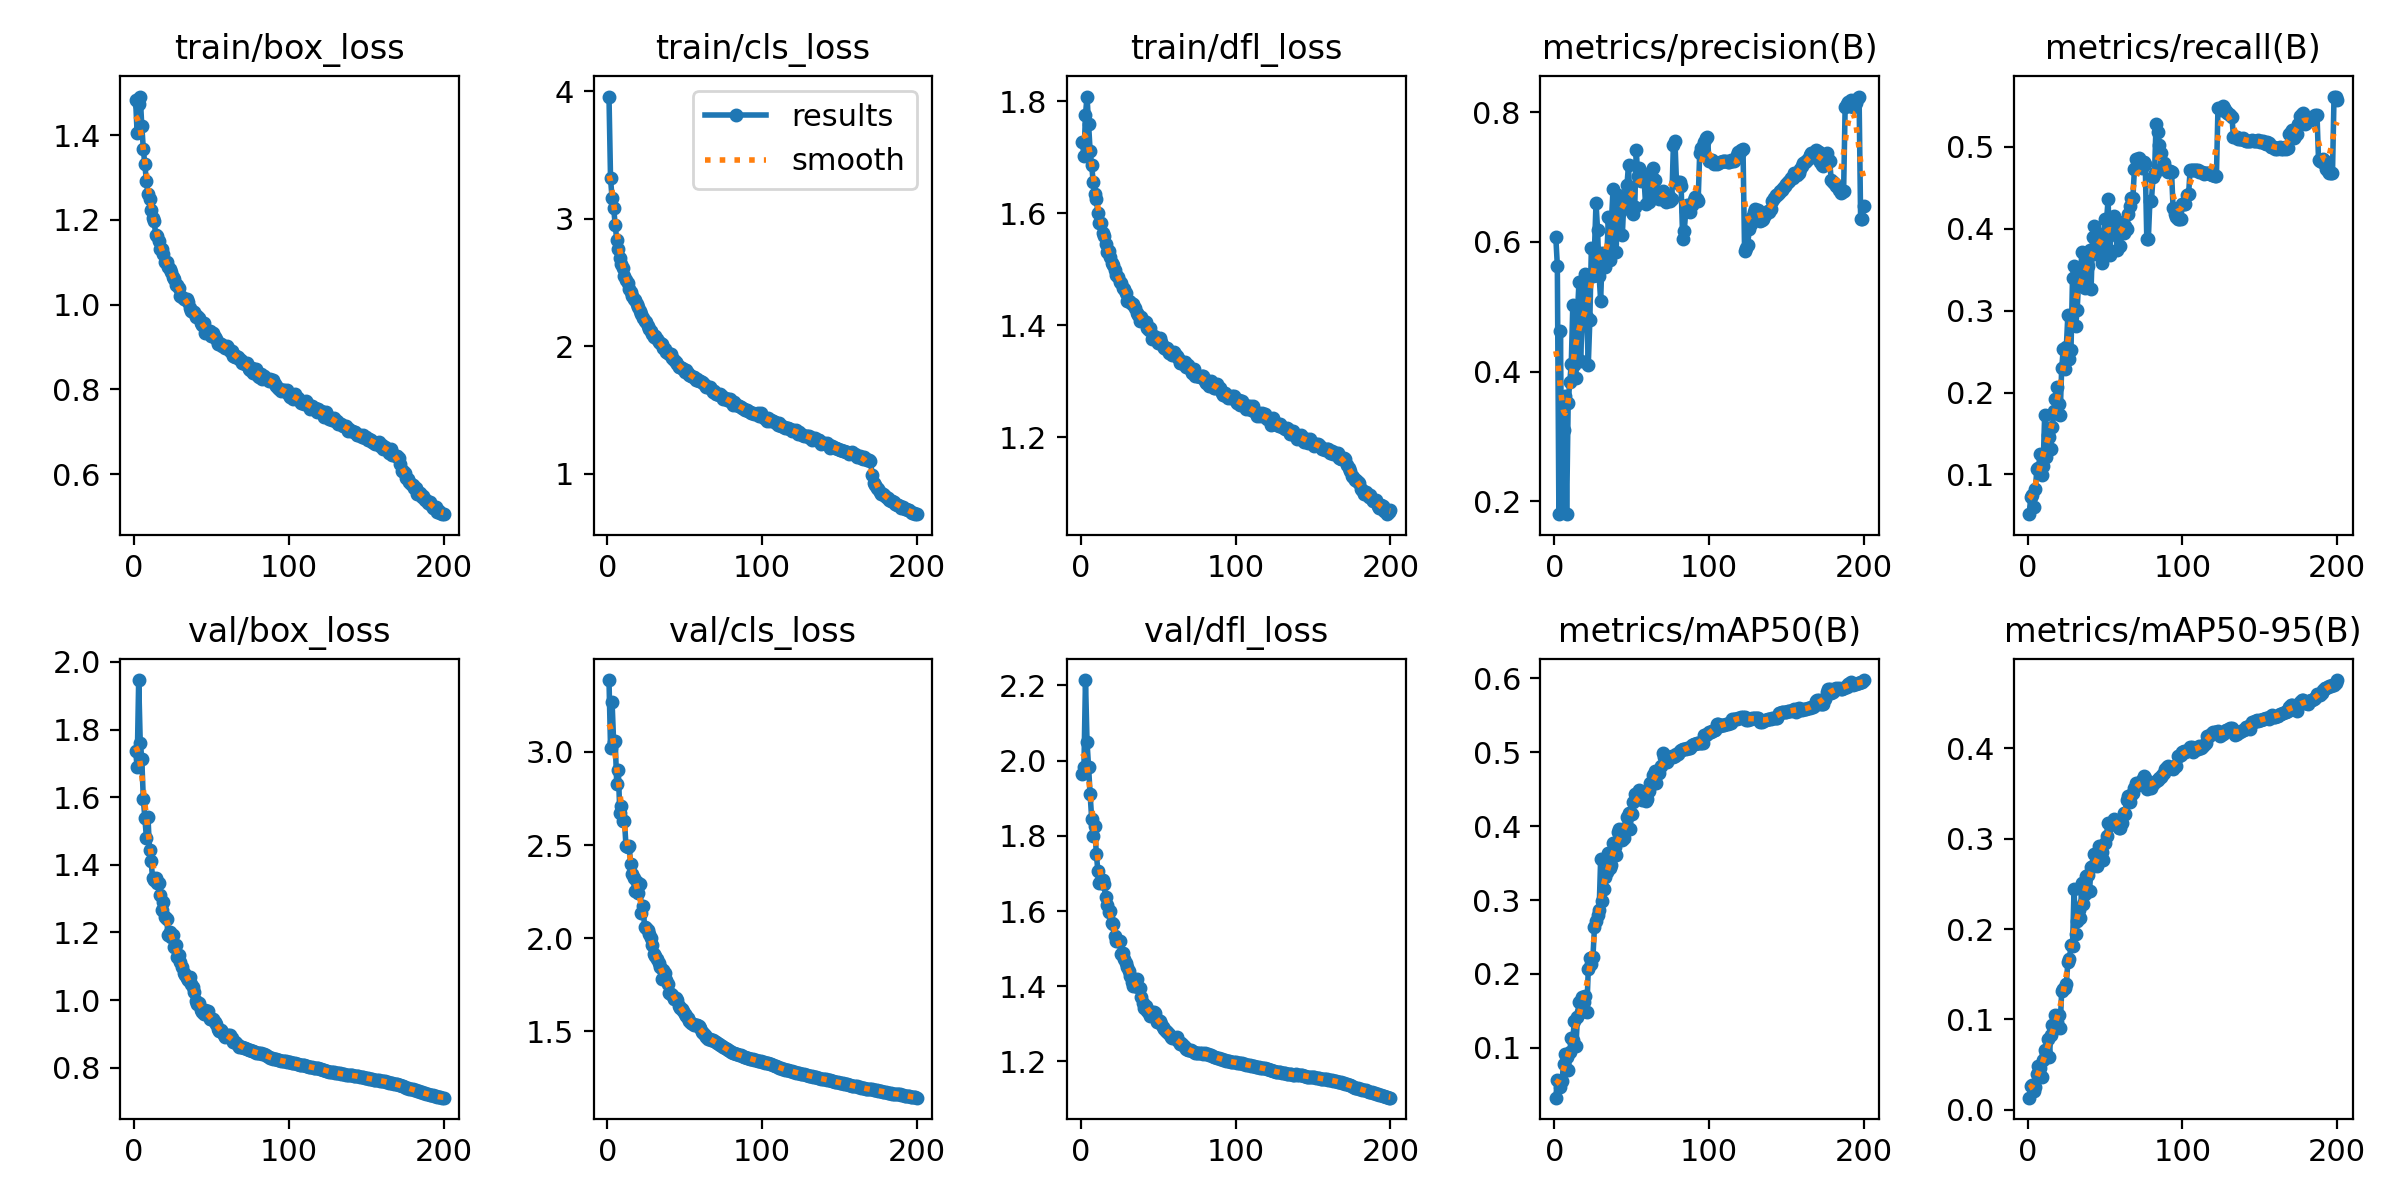

Values plotted in this chart, from the file beside it:
epoch, time, train/box_loss, train/cls_loss, train/dfl_loss, metrics/precision(B), metrics/recall(B), metrics/mAP50(B), metrics/mAP50-95(B), val/box_loss, val/cls_loss, val/dfl_loss, lr/pg0, lr/pg1, lr/pg2
1, 116.2, 1.484, 3.957, 1.728, 0.6076, 0.05157, 0.03265, 0.01335, 1.737, 3.385, 1.965, 0.07002, 0.003331, 0.003331
2, 222.4, 1.405, 3.315, 1.701, 0.5633, 0.07213, 0.05708, 0.02581, 1.69, 3.023, 1.984, 0.03999, 0.006632, 0.006632
3, 326.1, 1.474, 3.159, 1.776, 0.1805, 0.07555, 0.05559, 0.02763, 1.947, 3.266, 2.214, 0.009921, 0.009899, 0.009899
4, 429.8, 1.491, 3.087, 1.808, 0.4633, 0.06035, 0.04753, 0.02114, 1.761, 3.052, 2.05, 0.009851, 0.009851, 0.009851
5, 530.4, 1.422, 2.952, 1.758, 0.1832, 0.08258, 0.055, 0.02469, 1.712, 3.059, 1.983, 0.009802, 0.009802, 0.009802
6, 633.4, 1.368, 2.834, 1.71, 0.3103, 0.1071, 0.07801, 0.03941, 1.594, 2.83, 1.91, 0.009753, 0.009753, 0.009753
7, 737.6, 1.331, 2.763, 1.686, 0.3629, 0.1075, 0.09156, 0.04847, 1.538, 2.901, 1.846, 0.009703, 0.009703, 0.009703
8, 840.8, 1.292, 2.692, 1.655, 0.1801, 0.125, 0.08721, 0.04605, 1.481, 2.673, 1.798, 0.009654, 0.009654, 0.009654
9, 943.1, 1.262, 2.647, 1.635, 0.3513, 0.09984, 0.06992, 0.03648, 1.541, 2.708, 1.825, 0.009604, 0.009604, 0.009604
10, 1047, 1.249, 2.611, 1.625, 0.3836, 0.1104, 0.09421, 0.05469, 1.444, 2.631, 1.752, 0.009555, 0.009555, 0.009555
11, 1152, 1.223, 2.554, 1.601, 0.4111, 0.172, 0.1137, 0.06604, 1.412, 2.63, 1.707, 0.009505, 0.009505, 0.009505
12, 1253, 1.204, 2.519, 1.582, 0.5023, 0.1211, 0.1107, 0.06135, 1.36, 2.494, 1.675, 0.009456, 0.009456, 0.009456
13, 1356, 1.197, 2.495, 1.583, 0.4096, 0.1486, 0.1369, 0.07792, 1.354, 2.488, 1.683, 0.009406, 0.009406, 0.009406
14, 1460, 1.165, 2.447, 1.565, 0.3902, 0.1456, 0.1021, 0.05805, 1.362, 2.497, 1.683, 0.009357, 0.009357, 0.009357
15, 1562, 1.162, 2.425, 1.56, 0.4897, 0.1309, 0.1413, 0.08304, 1.345, 2.4, 1.671, 0.009307, 0.009307, 0.009307
16, 1665, 1.15, 2.397, 1.544, 0.5384, 0.1585, 0.1619, 0.09375, 1.346, 2.344, 1.636, 0.009258, 0.009258, 0.009258
17, 1766, 1.131, 2.369, 1.53, 0.4166, 0.177, 0.1484, 0.08908, 1.311, 2.323, 1.617, 0.009208, 0.009208, 0.009208
18, 1865, 1.133, 2.364, 1.532, 0.4775, 0.1921, 0.1694, 0.1044, 1.266, 2.252, 1.598, 0.009158, 0.009158, 0.009158
19, 1966, 1.12, 2.331, 1.521, 0.4991, 0.2073, 0.1621, 0.09738, 1.291, 2.302, 1.599, 0.009109, 0.009109, 0.009109
20, 2068, 1.102, 2.304, 1.511, 0.5503, 0.1864, 0.1699, 0.1052, 1.246, 2.243, 1.568, 0.009059, 0.009059, 0.009059
21, 2172, 1.101, 2.279, 1.508, 0.4848, 0.1721, 0.148, 0.09036, 1.241, 2.293, 1.567, 0.00901, 0.00901, 0.00901
22, 2274, 1.09, 2.25, 1.498, 0.4106, 0.2295, 0.2064, 0.1319, 1.194, 2.135, 1.533, 0.00896, 0.00896, 0.00896
23, 2376, 1.083, 2.217, 1.49, 0.479, 0.2528, 0.2212, 0.134, 1.201, 2.175, 1.521, 0.008911, 0.008911, 0.008911
24, 2478, 1.077, 2.198, 1.487, 0.5912, 0.229, 0.2141, 0.1344, 1.186, 2.06, 1.519, 0.008861, 0.008861, 0.008861
25, 2581, 1.064, 2.188, 1.477, 0.5473, 0.2557, 0.2231, 0.1396, 1.193, 2.053, 1.519, 0.008812, 0.008812, 0.008812
26, 2681, 1.062, 2.16, 1.476, 0.5883, 0.2949, 0.263, 0.1633, 1.156, 2.045, 1.485, 0.008762, 0.008762, 0.008762
27, 2783, 1.047, 2.133, 1.467, 0.6603, 0.2404, 0.2712, 0.1667, 1.162, 2.025, 1.488, 0.008713, 0.008713, 0.008713
28, 2887, 1.045, 2.118, 1.465, 0.6182, 0.2514, 0.2795, 0.1819, 1.127, 2, 1.472, 0.008663, 0.008663, 0.008663
29, 2989, 1.039, 2.098, 1.457, 0.5474, 0.3403, 0.2859, 0.1812, 1.133, 1.966, 1.462, 0.008614, 0.008614, 0.008614
30, 3090, 1.02, 2.073, 1.444, 0.5094, 0.3545, 0.3559, 0.2446, 1.112, 1.914, 1.451, 0.008564, 0.008564, 0.008564
31, 3193, 1.018, 2.081, 1.444, 0.5832, 0.2812, 0.2987, 0.1943, 1.097, 1.905, 1.441, 0.008515, 0.008515, 0.008515
32, 3296, 1.014, 2.056, 1.442, 0.5788, 0.3004, 0.3144, 0.2091, 1.081, 1.887, 1.427, 0.008466, 0.008466, 0.008466
33, 3396, 1.013, 2.031, 1.439, 0.5618, 0.3392, 0.3306, 0.2212, 1.075, 1.865, 1.413, 0.008416, 0.008416, 0.008416
34, 3499, 1.012, 2.022, 1.439, 0.5789, 0.3367, 0.3377, 0.2125, 1.065, 1.844, 1.401, 0.008367, 0.008367, 0.008367
35, 3602, 1.007, 2.014, 1.431, 0.6379, 0.3713, 0.3634, 0.2513, 1.058, 1.784, 1.402, 0.008317, 0.008317, 0.008317
36, 3704, 0.9914, 1.983, 1.421, 0.5721, 0.3354, 0.344, 0.2275, 1.068, 1.828, 1.419, 0.008268, 0.008268, 0.008268
37, 3805, 0.9858, 1.976, 1.419, 0.6339, 0.3276, 0.3472, 0.2389, 1.048, 1.813, 1.398, 0.008218, 0.008218, 0.008218
38, 3907, 0.9822, 1.953, 1.408, 0.681, 0.3569, 0.3777, 0.2592, 1.039, 1.775, 1.396, 0.008169, 0.008169, 0.008169
39, 4011, 0.9817, 1.944, 1.414, 0.6317, 0.3539, 0.3713, 0.2593, 1.025, 1.753, 1.371, 0.008119, 0.008119, 0.008119
40, 4111, 0.9709, 1.94, 1.408, 0.585, 0.3743, 0.3604, 0.2425, 0.9964, 1.704, 1.355, 0.00807, 0.00807, 0.00807
41, 4214, 0.9725, 1.936, 1.408, 0.6717, 0.3263, 0.3918, 0.2686, 0.9884, 1.701, 1.343, 0.00802, 0.00802, 0.00802
42, 4317, 0.9695, 1.907, 1.406, 0.6445, 0.39, 0.3965, 0.2698, 0.9912, 1.696, 1.347, 0.007971, 0.007971, 0.007971
43, 4419, 0.9571, 1.891, 1.395, 0.6659, 0.4037, 0.3946, 0.2833, 0.9715, 1.673, 1.334, 0.007921, 0.007921, 0.007921
44, 4520, 0.9516, 1.88, 1.392, 0.6103, 0.3694, 0.3812, 0.2737, 0.9644, 1.677, 1.329, 0.007872, 0.007872, 0.007872
45, 4622, 0.9567, 1.861, 1.394, 0.6634, 0.3764, 0.3836, 0.27, 0.9596, 1.67, 1.32, 0.007822, 0.007822, 0.007822
46, 4725, 0.9336, 1.837, 1.375, 0.659, 0.3796, 0.3976, 0.2919, 0.9714, 1.635, 1.331, 0.007772, 0.007772, 0.007772
47, 4826, 0.9375, 1.836, 1.381, 0.6872, 0.3936, 0.412, 0.2796, 0.966, 1.626, 1.33, 0.007723, 0.007723, 0.007723
48, 4929, 0.9366, 1.827, 1.379, 0.7192, 0.3587, 0.4172, 0.2857, 0.9671, 1.619, 1.328, 0.007673, 0.007673, 0.007673
49, 5032, 0.9383, 1.819, 1.377, 0.6504, 0.3796, 0.3965, 0.2764, 0.9448, 1.61, 1.306, 0.007624, 0.007624, 0.007624
50, 5135, 0.9265, 1.796, 1.369, 0.6463, 0.4123, 0.4163, 0.2951, 0.9453, 1.592, 1.309, 0.007574, 0.007574, 0.007574
51, 5235, 0.9333, 1.814, 1.377, 0.6429, 0.4101, 0.4323, 0.3033, 0.9452, 1.583, 1.308, 0.007525, 0.007525, 0.007525
52, 5337, 0.923, 1.787, 1.37, 0.6537, 0.436, 0.4427, 0.3172, 0.9348, 1.571, 1.299, 0.007476, 0.007476, 0.007476
53, 5440, 0.9202, 1.777, 1.364, 0.7414, 0.3675, 0.4439, 0.3149, 0.928, 1.556, 1.291, 0.007426, 0.007426, 0.007426
54, 5539, 0.9072, 1.768, 1.359, 0.7013, 0.4012, 0.4396, 0.3174, 0.9138, 1.548, 1.287, 0.007377, 0.007377, 0.007377
55, 5641, 0.9106, 1.758, 1.357, 0.7137, 0.3939, 0.4484, 0.3172, 0.9089, 1.541, 1.282, 0.007327, 0.007327, 0.007327
56, 5744, 0.9079, 1.756, 1.36, 0.6944, 0.4153, 0.4429, 0.3213, 0.911, 1.533, 1.279, 0.007278, 0.007278, 0.007278
57, 5847, 0.9026, 1.734, 1.351, 0.6992, 0.3926, 0.4358, 0.3158, 0.9062, 1.537, 1.274, 0.007228, 0.007228, 0.007228
58, 5948, 0.9023, 1.741, 1.353, 0.6977, 0.3742, 0.4419, 0.3176, 0.8975, 1.537, 1.265, 0.007178, 0.007178, 0.007178
59, 6049, 0.8988, 1.728, 1.347, 0.6591, 0.4081, 0.4344, 0.3123, 0.8921, 1.528, 1.262, 0.007129, 0.007129, 0.007129
60, 6152, 0.9022, 1.728, 1.353, 0.7041, 0.3793, 0.436, 0.3122, 0.8937, 1.518, 1.263, 0.007079, 0.007079, 0.007079
... 140 more rows
